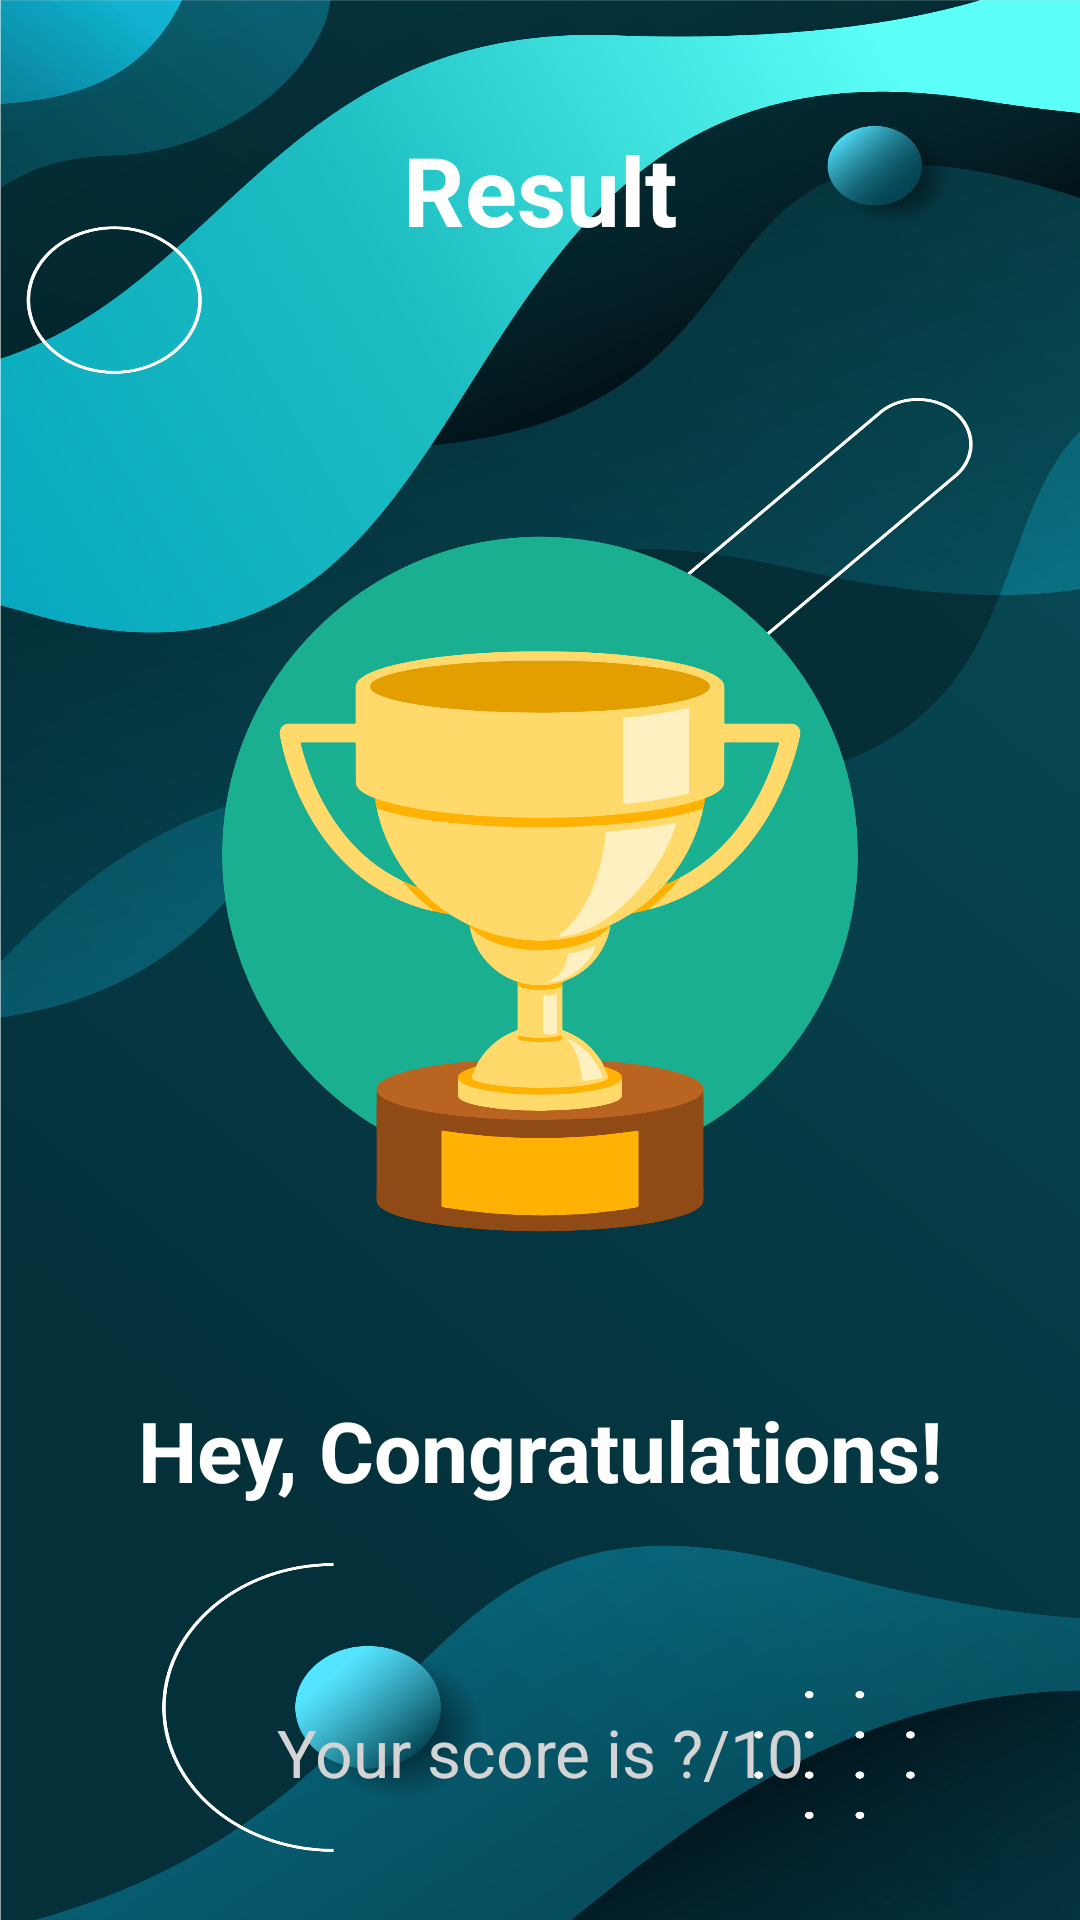

Produce the Android XML layout that renders to this screen, including the resource entries it uses.
<!-- AndroidManifest.xml: application theme Theme.QuizApp -->
<!-- res/layout/activity_results.xml -->
<?xml version="1.0" encoding="utf-8"?>
<LinearLayout xmlns:android="http://schemas.android.com/apk/res/android"
    xmlns:tools="http://schemas.android.com/tools"
    android:layout_width="match_parent"
    android:layout_height="match_parent"
    tools:context=".Results"
    android:orientation="vertical"
    android:background="@drawable/ic_bg"
    android:gravity="center|center_horizontal"
    android:padding="20dp">

    <TextView
        android:layout_width="match_parent"
        android:layout_height="wrap_content"
        android:layout_marginTop="30dp"
        android:layout_marginBottom="60dp"
        android:gravity="center"
        android:text="@string/result"
        android:textColor="@color/white"
        android:textSize="32sp"
        android:textStyle="bold"
        tools:ignore="TextContrastCheck" />

    <ImageView
        android:layout_width="220dp"
        android:layout_height="300dp"
        android:contentDescription="@string/image"
        android:src="@drawable/ic_trophy"
        tools:ignore="ImageContrastCheck" />

    <TextView
        android:layout_width="match_parent"
        android:layout_height="wrap_content"
        android:layout_marginTop="20dp"
        android:text="@string/hey_congratulations"
        android:textSize="28sp"
        android:textColor="@color/white"
        android:textStyle="bold"
        android:gravity="center"/>

    <TextView
        android:id="@+id/userName"
        android:layout_width="match_parent"
        android:layout_height="wrap_content"
        android:layout_marginTop="20dp"
        tools:text="Name"
        android:textSize="28sp"
        android:textColor="@color/white"
        android:textStyle="bold"
        android:gravity="center"/>

    <TextView
        android:id="@+id/userScore"
        android:layout_width="match_parent"
        android:layout_height="wrap_content"
        android:layout_marginTop="10dp"
        android:text="@string/your_score_is_10"
        android:textSize="22sp"
        android:textColor="#D4D4D4"
        android:gravity="center"/>

    <Button
        android:id="@+id/btnFinish"
        android:layout_width="match_parent"
        android:layout_height="wrap_content"
        android:text="@string/finish"
        android:layout_marginTop="30dp"
        android:textSize="20sp"
        android:textStyle="bold"
        android:textColor="@color/btnBG"
        android:backgroundTint="@color/white"
        android:layout_marginHorizontal="40dp"/>


</LinearLayout>
<!-- resources referenced by this layout -->
<resources>
  <color name="btnBG">#084A56</color>
  <color name="white">#FFFFFFFF</color>
  <!-- drawable ic_bg: png bitmap (drawable-v24, 860760 bytes) -->
  <!-- drawable ic_trophy: png bitmap (drawable, 78494 bytes) -->
  <string name="finish">Finish</string>
  <string name="hey_congratulations">Hey, Congratulations!</string>
  <string name="result">Result</string>
  <string name="your_score_is_10">Your score is ?/10</string>
  <style name="Theme.QuizApp" parent="Theme.MaterialComponents.DayNight.NoActionBar">
          
          <item name="colorPrimary">@color/purple_500</item>
          <item name="colorPrimaryVariant">@color/purple_500</item>
          <item name="colorOnPrimary">@color/black</item>
          
          <item name="colorSecondary">@color/teal_200</item>
          <item name="colorSecondaryVariant">@color/teal_200</item>
          <item name="colorOnSecondary">@color/black</item>
          
          <item name="android:statusBarColor" tools:targetApi="l">?attr/colorPrimaryVariant</item>
          
      </style>
  <color name="purple_500">#084A56</color>
  <color name="black">#FF000000</color>
  <color name="teal_200">#FF03DAC5</color>
</resources>
